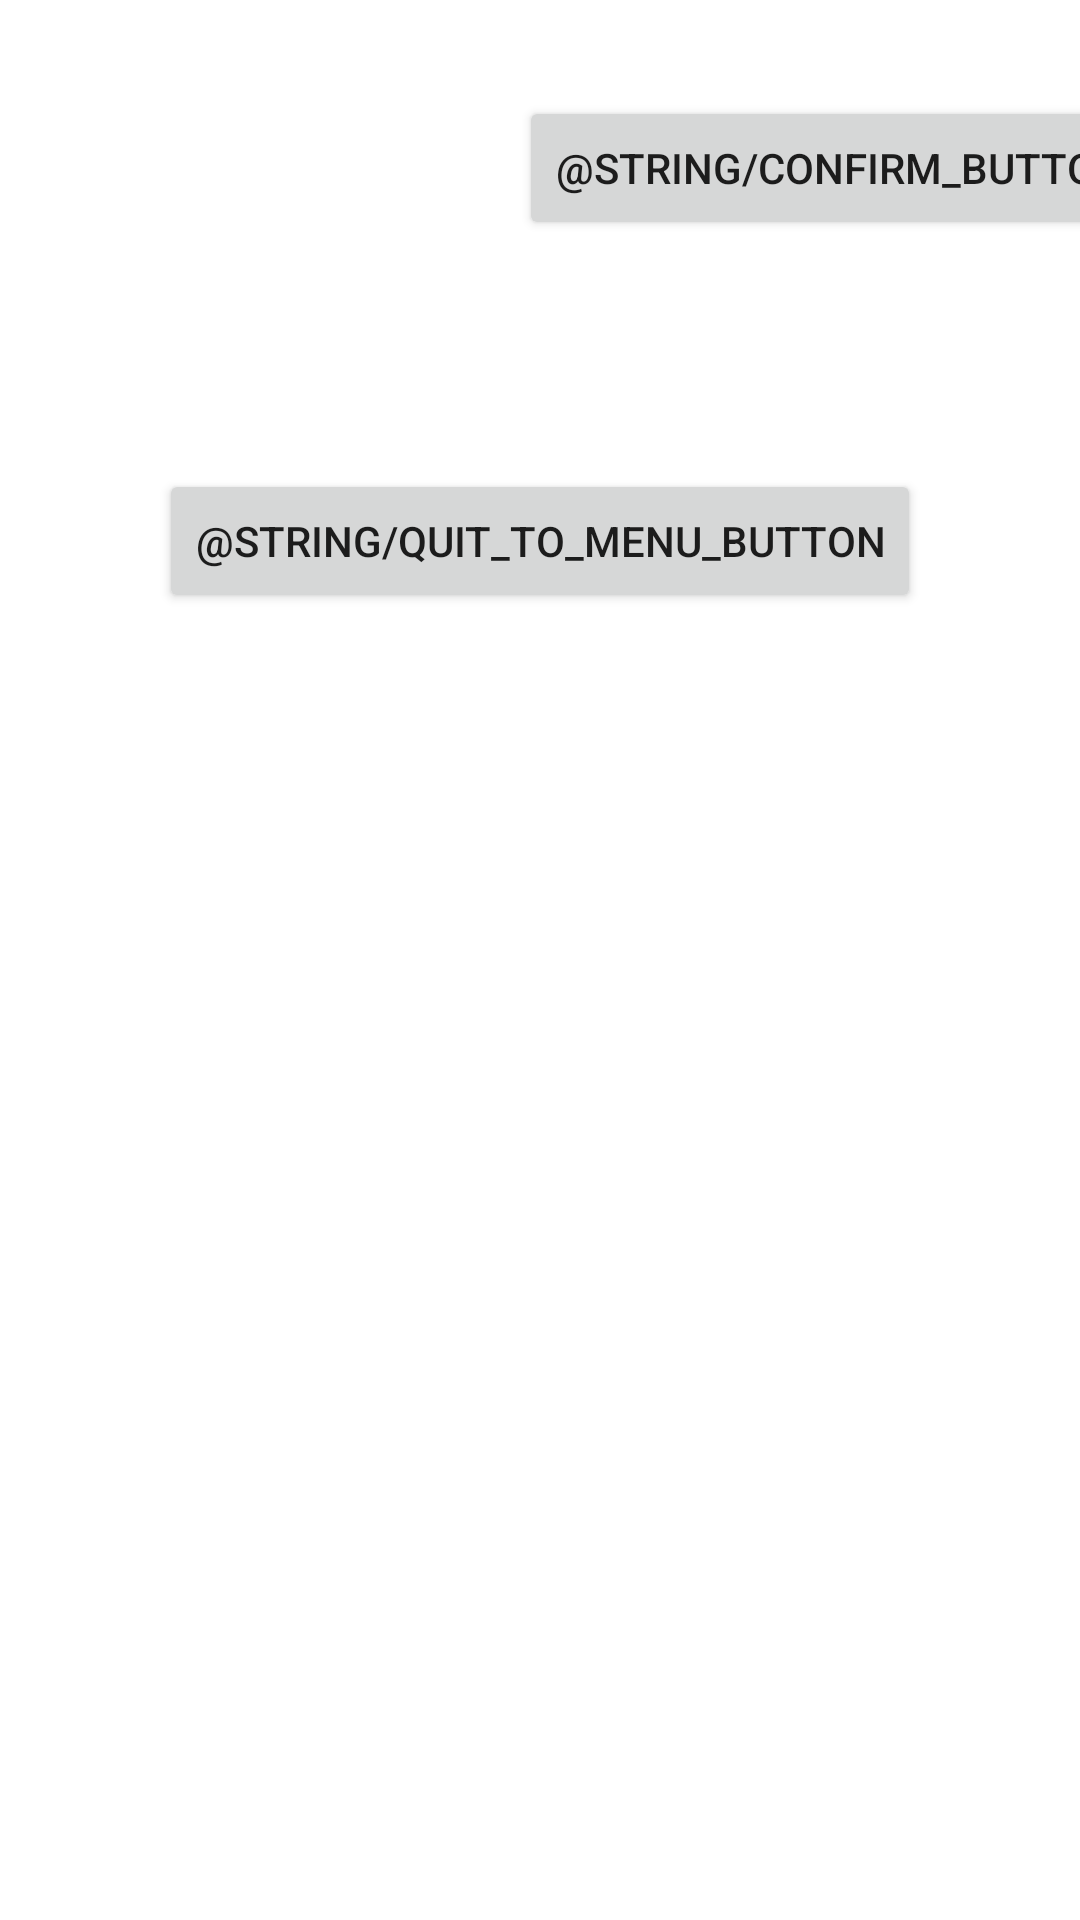

Here is an Android app screen rendered from its layout file. Give the layout XML and the strings, colors and styles it references.
<!-- AndroidManifest.xml: application theme Theme.DungeonGame -->
<!-- res/layout/fragment_leaderboard.xml -->
<?xml version="1.0" encoding="utf-8"?>
<androidx.constraintlayout.widget.ConstraintLayout xmlns:android="http://schemas.android.com/apk/res/android"
    xmlns:app="http://schemas.android.com/apk/res-auto"
    xmlns:tools="http://schemas.android.com/tools"
    android:id="@+id/frameLayout"
    android:layout_width="match_parent"
    android:layout_height="match_parent"
    tools:context=".view.LeaderboardFragment">

    <EditText
        android:id="@+id/nameEditText"
        android:layout_width="wrap_content"
        android:layout_height="wrap_content"
        android:layout_marginStart="32dp"
        android:layout_marginTop="32dp"
        android:autofillHints="Enter your name"
        android:backgroundTint="@color/white"
        android:ems="8"
        android:inputType="textPersonName"
        android:textColor="@color/white"
        app:layout_constraintStart_toStartOf="parent"
        app:layout_constraintTop_toTopOf="parent"
        tools:ignore="LabelFor" />

    <Button
        android:id="@+id/nameConfirmButton"
        android:layout_width="wrap_content"
        android:layout_height="wrap_content"
        android:layout_marginTop="32dp"
        android:text="@string/confirm_button"
        app:layout_constraintEnd_toEndOf="parent"
        app:layout_constraintStart_toEndOf="@+id/nameEditText"
        app:layout_constraintTop_toTopOf="parent" />

    <ScrollView
        android:id="@+id/scrollView2"
        android:layout_width="0dp"
        android:layout_height="wrap_content"
        android:layout_marginTop="32dp"
        app:layout_constraintEnd_toEndOf="parent"
        app:layout_constraintStart_toStartOf="parent"
        app:layout_constraintTop_toBottomOf="@+id/nameEditText">

        <LinearLayout
            android:layout_width="wrap_content"
            android:layout_height="wrap_content"
            android:orientation="vertical">

            <TextView
                android:id="@+id/leaderboardView"
                android:layout_width="match_parent"
                android:layout_height="wrap_content" />
        </LinearLayout>
    </ScrollView>

    <Button
        android:id="@+id/returnToMenuButton"
        android:layout_width="wrap_content"
        android:layout_height="wrap_content"
        android:layout_marginTop="32dp"
        android:text="@string/quit_to_menu_button"
        app:layout_constraintEnd_toEndOf="parent"
        app:layout_constraintStart_toStartOf="parent"
        app:layout_constraintTop_toBottomOf="@+id/scrollView2" />

</androidx.constraintlayout.widget.ConstraintLayout>
<!-- resources referenced by this layout -->
<resources>
  <color name="white">#FFFFFFFF</color>
  <style name="Theme.DungeonGame" parent="Theme.MaterialComponents.DayNight.DarkActionBar">
          
          <item name="colorPrimary">@color/purple_500</item>
          <item name="colorPrimaryVariant">@color/purple_700</item>
          <item name="colorOnPrimary">@color/white</item>
          
          <item name="colorSecondary">@color/teal_200</item>
          <item name="colorSecondaryVariant">@color/teal_700</item>
          <item name="colorOnSecondary">@color/black</item>
          
          <item name="android:statusBarColor" tools:targetApi="l">?attr/colorPrimaryVariant</item>
          
      </style>
  <color name="purple_500">#FF6200EE</color>
  <color name="purple_700">#FF3700B3</color>
  <color name="teal_200">#FF03DAC5</color>
  <color name="teal_700">#FF018786</color>
  <color name="black">#FF000000</color>
</resources>
